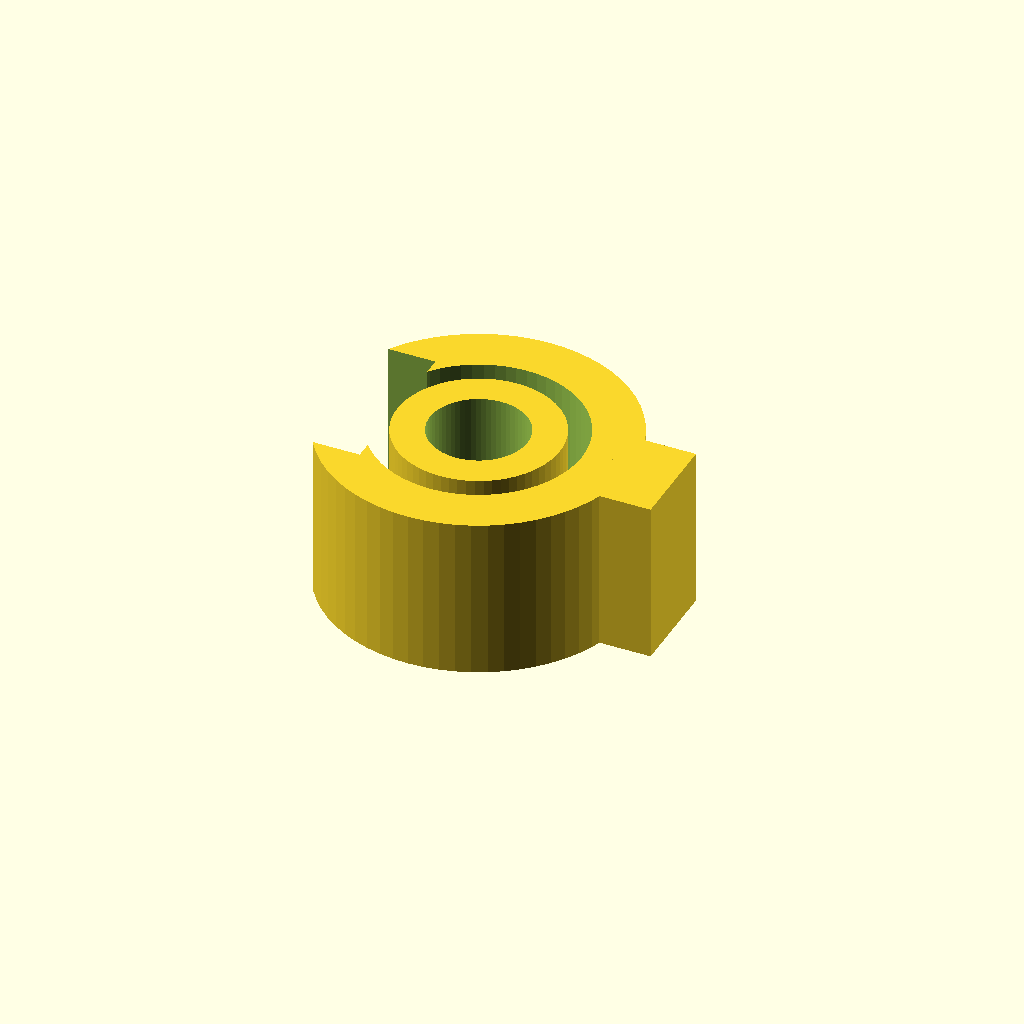
Cell 1: rendered with the file's own defaults.
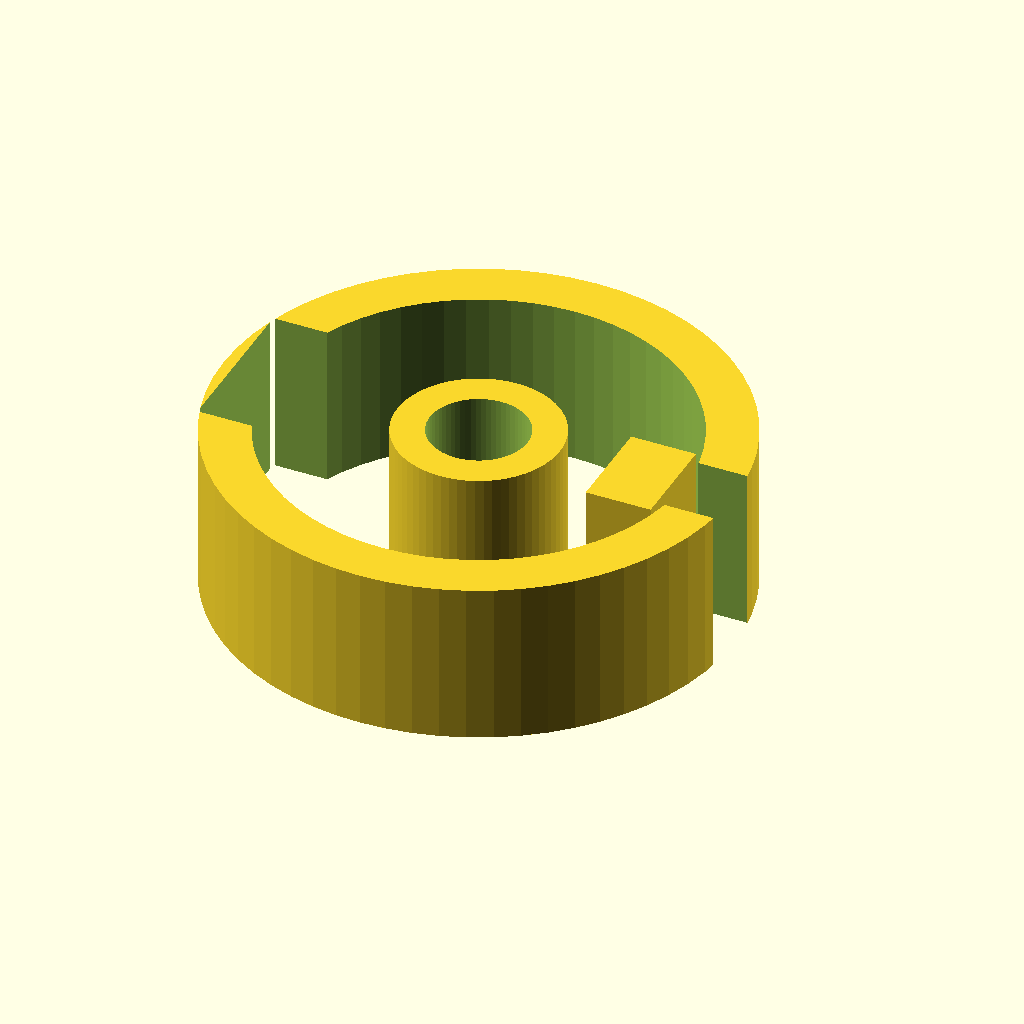
Cell 2: rod_inner_dia = 25.4 (everything else at default).
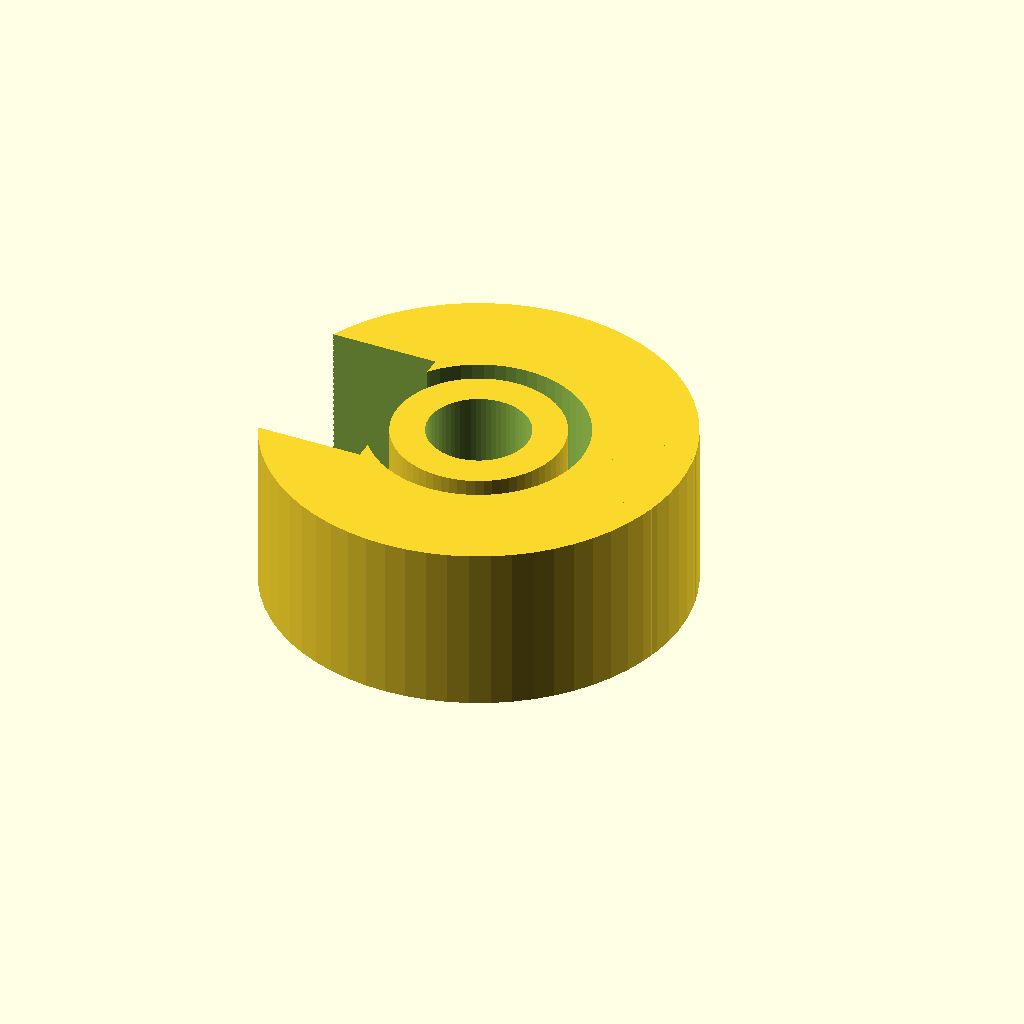
Cell 3: rod_wall = 6 (everything else at default).
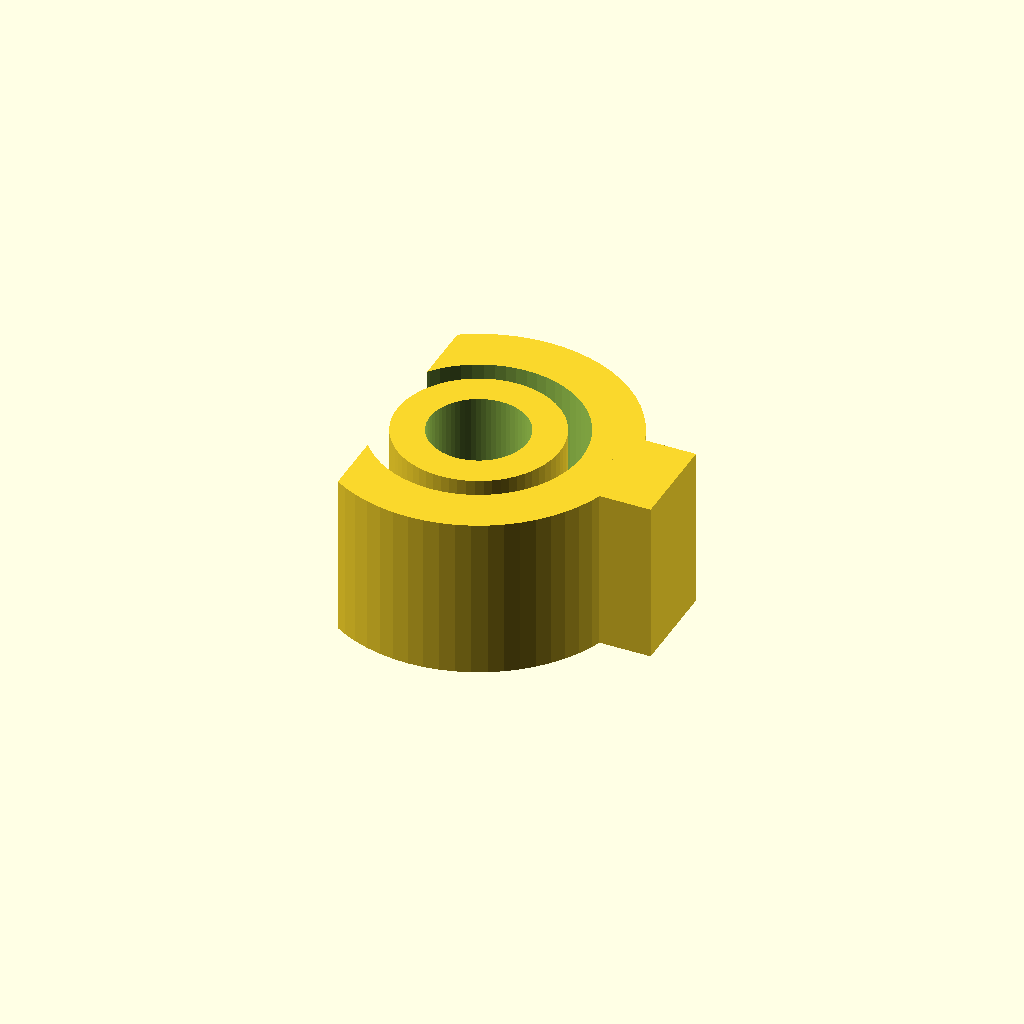
Cell 4 — rod_opening_h set to 20, the other parameters unchanged.
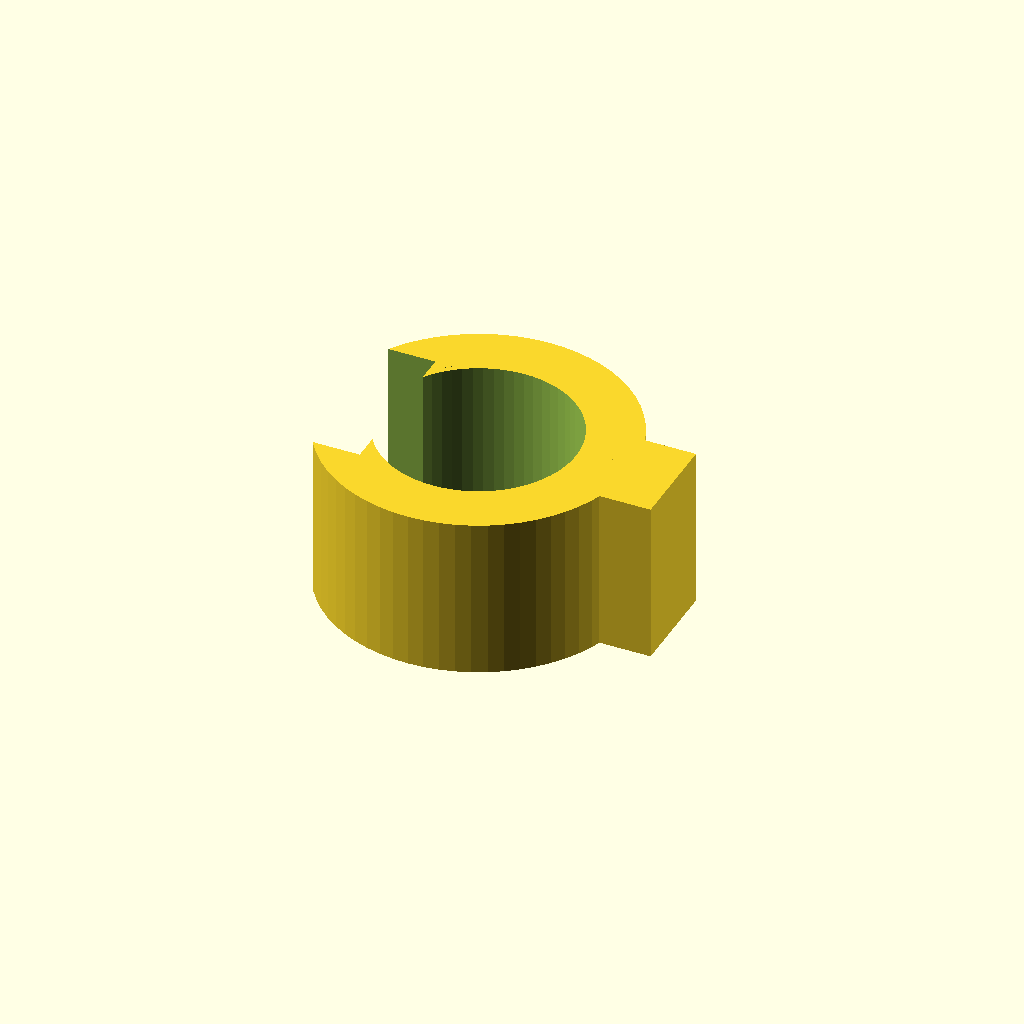
Cell 5: tube_inner_dia = 12 (everything else at default).
All cells are drawn from one camera (rotation 55°, 0°, 25°, orthographic, colour scheme Cornfield), so only the parameter changes between them.
OpenSCAD source file bench/results/box-gemma-h0/code/tiiny_google_gemma-4-26B-A4B-it/rod_tubing_clip_s1_a1.scad:
// --- Dimensions (mm) ---
rod_inner_dia = 12.7;      // Inner diameter of the rod ring
rod_wall = 3.0;            // Wall thickness of the rod ring
rod_opening_w = 10.0;      // Width of the gap in the rod ring (X-axis span)
rod_opening_h = 10.0;      // Height of the gap in the rod ring (Y-axis span)

tube_inner_dia = 6.0;       // Inner diameter of the tubing ring
tube_wall = 2.0;           // Wall thickness of the tubing ring
tube_opening_w = 4.5;      // Width of the gap in the tubing ring (X-axis span)
tube_opening_h = 4.5;       // Height of the gap in the tubing ring (Y-axis span)

bridge_width_y = 6.0;      // Width of the bridge in the Y direction
bridge_x_start = 8.0;      // Start of the bridge on X axis
bridge_x_end = 12.0;        // End of the bridge on X axis

extrusion_height = 10.0;   // Total Z height of the part

// --- Constants ---
$fn = 64;

// --- Calculations ---
rod_outer_dia = rod_inner_dia + (2 * rod_wall);
tube_outer_dia = tube_inner_dia + (2 * tube_wall);
tube_center_x = 15.0;
tube_center_y = 0.0;

// --- Final Assembly ---
// The entire assembly is translated so that the base sits at Z = 0.
// Since we use center=true for cylinders, we must offset by extrusion_height/2.
translate([0, 0, extrusion_height/2]) {
    difference() {
        // Main Body: Union of the two rings and the bridge
        union() {
            // 1. Rod Ring
            difference() {
                cylinder(d = rod_outer_dia, h = extrusion_height, center = true);
                // Subtract inner hole (extended to ensure clean cut)
                cylinder(d = rod_inner_dia, h = extrusion_height + 2, center = true);
            }

            // 2. Tubing Ring
            difference() {
                cylinder(d = tube_outer_dia, h = extrusion_height, center = true);
                // Subtract inner hole (extended to ensure clean cut)
                cylinder(d = tube_inner_dia, h = extrusion_height + 2, center = true);
            }

            // 3. Solid Bridge
            // Defined as a block between x=8 and x=12, with Y width of 6mm
            translate([(bridge_x_start + bridge_x_end)/2, 0, 0])
                cube([bridge_x_end - bridge_x_start, bridge_width_y, extrusion_height], center = true);
        }

        // --- Subtractions (Openings) ---

        // Rod Ring Opening: x < 0 and -5 < y < 5
        // To ensure it cuts the ring, we make the cube large enough to cover the -X side.
        // The ring's outer radius is 9.35. We cut from x = -10 to x = 0.
        translate([-10, 0, 0])
            cube([10, rod_opening_h, extrusion_height + 2], center = true);

        // Tubing Ring Opening: x > 15 and -2.25 < y < 2.25
        // The tube center is at 15. We cut from x = 15 to x = 20.
        translate([17.5, 0, 0])
            cube([10, tube_opening_h, extrusion_height + 2], center = true);
    }
}

// Note on Geometry:
// The rod ring is centered at (0,0).
// The tubing ring is centered at (15,0).
// The bridge is a solid block between x=8 and x=12.
// The rod ring opening is on the -X side (x < 0).
// The tubing ring opening is on the +X side (x > 15).
// The part is printed flat on the XY plane (Z=0 to Z=10).
Customizer parameters (derived from the source; name, type, default, range or options):
rod_inner_dia: number, default 12.7
rod_wall: number, default 3
rod_opening_w: number, default 10
rod_opening_h: number, default 10
tube_inner_dia: number, default 6
tube_wall: number, default 2
tube_opening_w: number, default 4.5
tube_opening_h: number, default 4.5
bridge_width_y: number, default 6
bridge_x_start: number, default 8
bridge_x_end: number, default 12
extrusion_height: number, default 10
tube_center_x: number, default 15
tube_center_y: number, default 0
